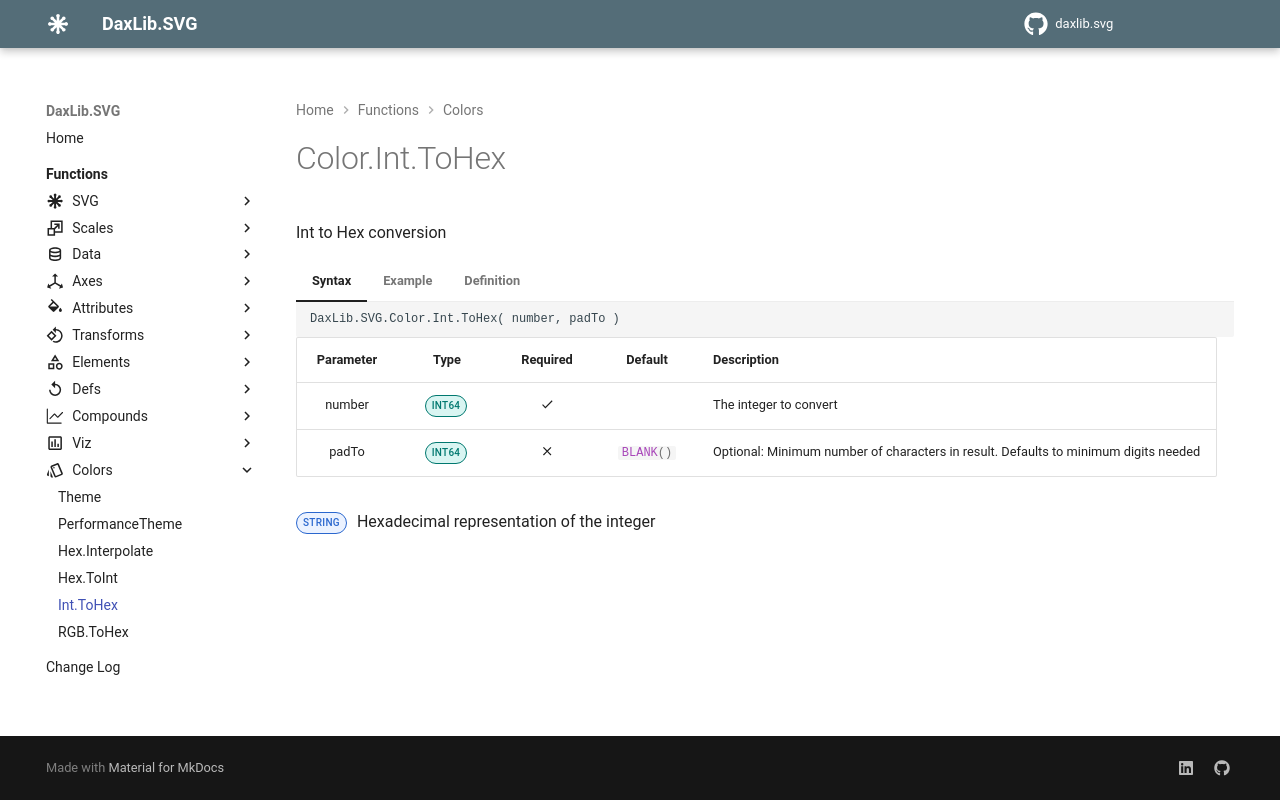

repository: EvaluationContext/daxlib.svg · page: colors/Color.Int.ToHex/index.html · generator: mkdocs

# Color.Int.ToHex

Int to Hex conversion

=== "Syntax"

    ```dax
    DaxLib.SVG.Color.Int.ToHex( number, padTo )
    ```

    | Parameter | Type | Required | Default | Description |
    |:---:|:---:|:---:|:---:|---|
    | number | <span class="type-label int64">INT64</span> | :material-check: |  | The integer to convert |
    | padTo | <span class="type-label int64">INT64</span> | :material-close: | `#!dax BLANK()` | Optional: Minimum number of characters in result. Defaults to minimum digits needed |

    <span class="type-label string">STRING</span> Hexadecimal representation of the integer

=== "Example"

    ```dax
    DaxLib.SVG.Color.Int.ToHex(255, 2)
    // Returns: "FF"
    ```

=== "Definition"

    ```dax
    function 'DaxLib.SVG.Color.Int.ToHex' =
    		(
    			number: INT64,
    			padTo: INT64 = BLANK()
    		) =>
    		
    			VAR MinPadding = IF( number = 0, 1, CEILING( LOG( number + 1, 16 ), 1 ) )
    			VAR ActualPadding = MAX( MinPadding, IF( ISBLANK( padTo ), MinPadding, padTo ) )
    			VAR BitTable = GENERATESERIES( 1, ActualPadding )
    			VAR Hex =
    				CONCATENATEX(
    					BitTable,
    					VAR c = MOD( TRUNC( number / POWER( 16, [Value] - 1 ) ), 16 )
    					RETURN
    						SWITCH( c, 10, "A", 11, "B", 12, "C", 13, "D", 14, "E", 15, "F", c ),
    					"",
    					[Value],
    					DESC
    				)
    		
    			RETURN Hex
    ```
